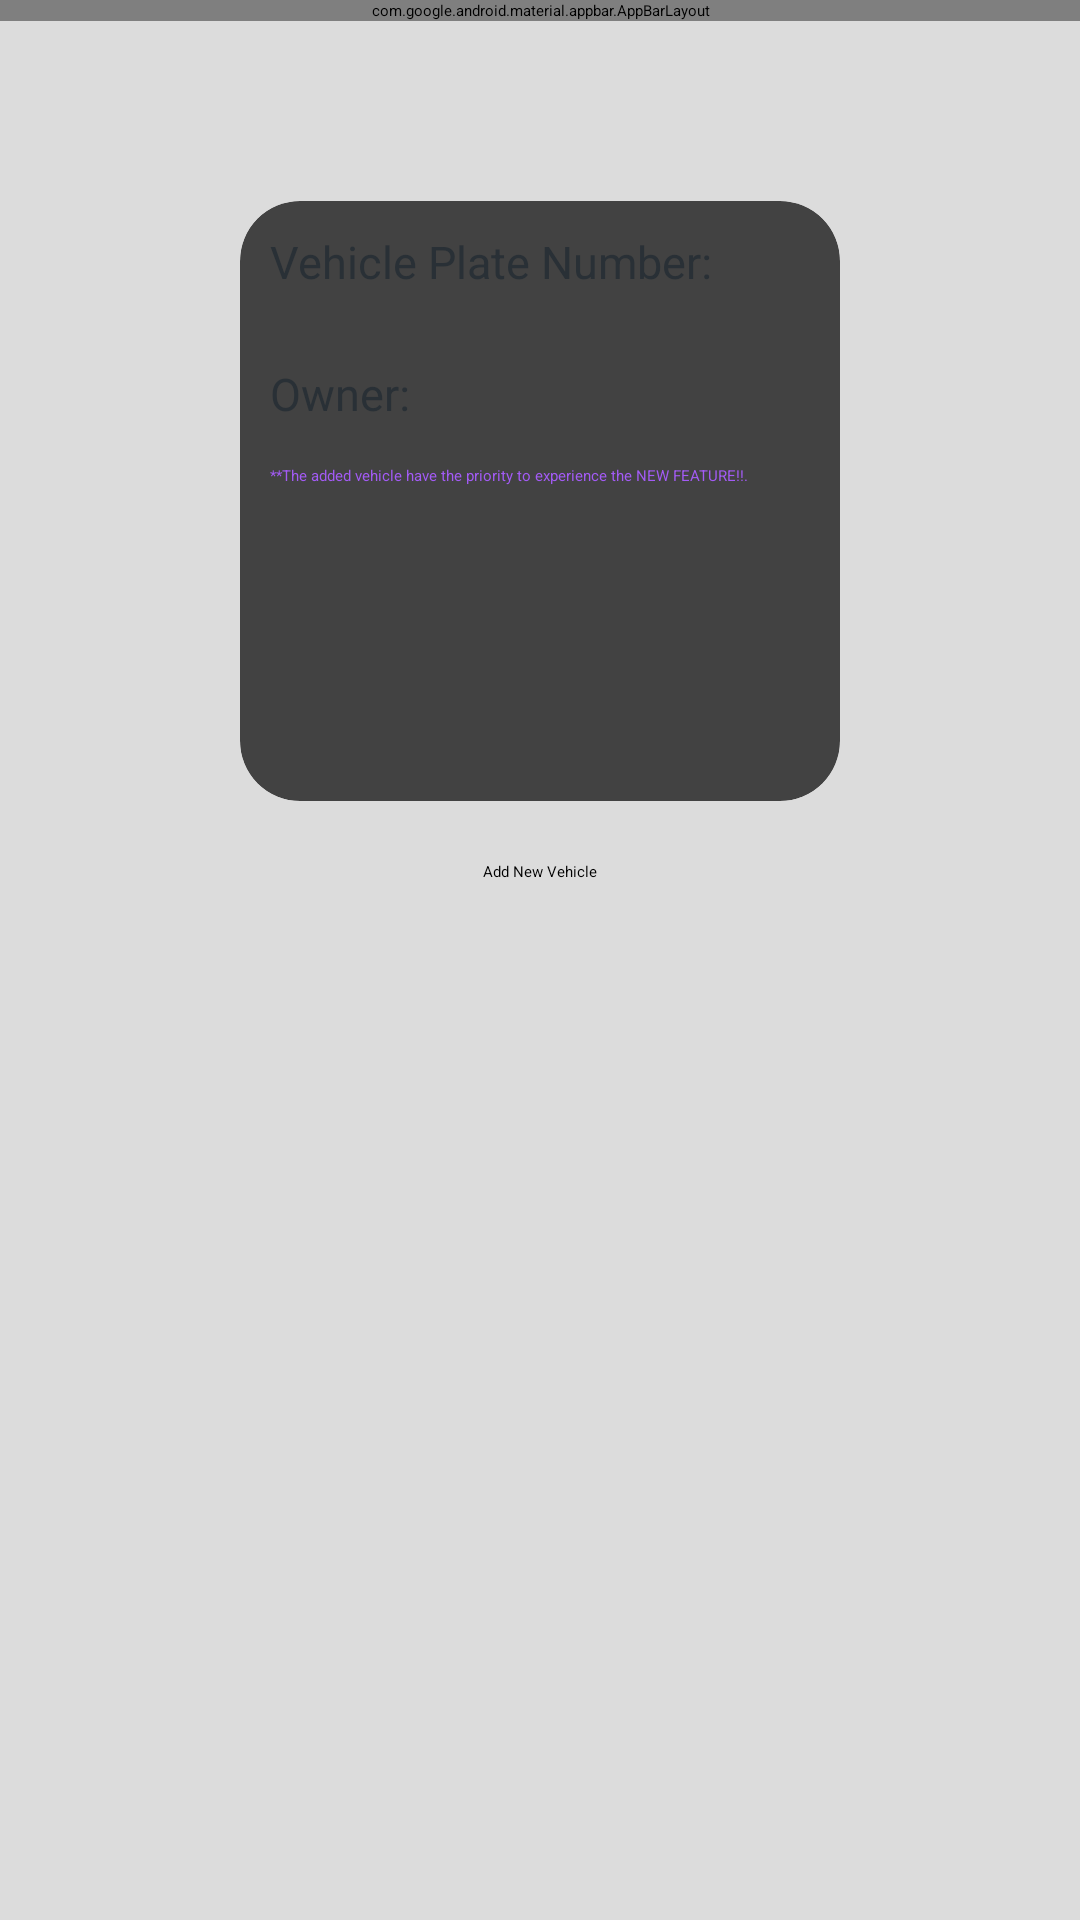

Android layout source for this screen:
<!-- AndroidManifest.xml: application theme MyTheme.DayNight -->
<!-- res/layout/activity_add_new_vehicle.xml -->
<?xml version="1.0" encoding="utf-8"?>
<RelativeLayout xmlns:android="http://schemas.android.com/apk/res/android"
    xmlns:app="http://schemas.android.com/apk/res-auto"
    xmlns:tools="http://schemas.android.com/tools"
    android:layout_width="match_parent"
    android:layout_height="match_parent"
    android:background="@color/grey"
    tools:context="com.example.moonwaygravity.AddNewVehicle">

    <com.google.android.material.appbar.AppBarLayout
        android:id="@+id/addVehicle_appbar"
        android:layout_width="match_parent"
        android:layout_height="wrap_content">

        <androidx.appcompat.widget.Toolbar
            android:id="@+id/addVehicle_toolbar"
            android:layout_width="match_parent"
            android:layout_height="wrap_content"
            android:background="@color/color_primary"
            android:theme="@style/Base.ThemeOverlay.AppCompat.Dark.ActionBar"
            app:popupTheme="@style/MenuStyle">

            <ImageView
                android:layout_width="100px"
                android:layout_height="100px"
                android:layout_marginLeft="20px"
                android:background="@drawable/add_car_16" />

            <TextView
                android:layout_width="wrap_content"
                android:layout_height="wrap_content"
                android:layout_marginLeft="20px"
                android:text="@string/addVehicle"
                android:textColor="@color/white"
                android:textSize="18dp" />
        </androidx.appcompat.widget.Toolbar>
    </com.google.android.material.appbar.AppBarLayout>

    <androidx.cardview.widget.CardView
        android:id="@+id/addVehicle_cardView"
        android:layout_width="200dp"
        android:layout_height="200dp"
        android:layout_below="@+id/addVehicle_appbar"
        android:layout_centerHorizontal="true"
        android:layout_marginTop="60dp"
        app:cardCornerRadius="20dp">

        <LinearLayout
            android:layout_width="match_parent"
            android:layout_height="match_parent"
            android:layout_marginHorizontal="10dp"
            android:orientation="vertical">

            <TextView
                android:layout_width="wrap_content"
                android:layout_height="wrap_content"
                android:layout_marginTop="10dp"
                android:text="Vehicle Plate Number:"
                android:textColor="@color/black"
                android:textSize="15dp" />

            <EditText
                android:id="@+id/newVehiclePlate"
                android:layout_width="match_parent"
                android:layout_height="wrap_content"
                android:textSize="10dp"
                android:tooltipText="@string/enter_plate_number" />

            <TextView
                android:layout_width="wrap_content"
                android:layout_height="wrap_content"
                android:layout_marginTop="10dp"
                android:text="Owner:"
                android:textColor="@color/black"
                android:textSize="15dp" />

            <EditText
                android:id="@+id/newOwner"
                android:layout_width="match_parent"
                android:layout_height="wrap_content"
                android:tooltipText="Enter the owner name"
                android:textSize="10dp" />

            <TextView
                android:layout_width="wrap_content"
                android:layout_height="wrap_content"
                android:text="**The added vehicle have the priority to experience the NEW FEATURE!!."
                android:textColor="@color/purple" />
        </LinearLayout>

    </androidx.cardview.widget.CardView>

    <Button
        android:id="@+id/addVehicle_button"
        android:layout_width="wrap_content"
        android:layout_height="wrap_content"
        android:layout_below="@+id/addVehicle_cardView"
        android:layout_centerHorizontal="true"
        android:layout_marginTop="20dp"
        android:text="Add New Vehicle" />

</RelativeLayout>
<!-- resources referenced by this layout -->
<resources>
  <color name="black">#293036</color>
  <color name="grey">#DCDCDC</color>
  <color name="purple">#a35bf5</color>
  <color name="white">#FFFFFF</color>
  <string name="addVehicle">Add New Vehicle</string>
  <string name="enter_plate_number">Enter Plate Number</string>
  <style name="MenuStyle" parent="Theme.AppCompat.Light">
          <item name="android:background">@android:color/white</item>
      </style>
</resources>
